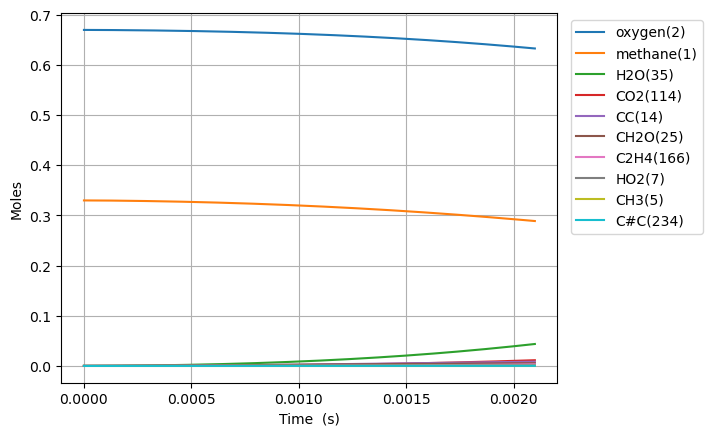

Values plotted in this chart, from the file beside it:
Time (s), Volume (m^3), Ar, He, Ne, N2, methane(1), oxygen(2), CH3(5), HO2(7), CH3O2(12), H(6), CH3O2(19), OH(D)(9), CH2O(25), H2O(35), CC(14), O(T)(10), OO(11), CHO(34), CHO3(63), CHO3(75), CO2(114), COO(15)
0.0, 0.1122, 0.0, 0.0, 0.0, 0.0, 0.33, 0.67, 0.0, 0.0, 0.0, 0.0, 0.0, 0.0, 0.0, 0.0, 0.0, 0.0, 0.0, 0.0, 0.0, 0.0, 0.0, 0.0
3.917188559316131e-16, 0.1122, 0.0, 0.0, 0.0, 0.0, 0.33, 0.67, 2.362025469903775e-16, 1.8448100416383326e-16, 1.9375497155561628e-24, 5.1721544763432396e-17, 1.3769256187170232e-33, 1.286359124891637e-28, 3.985968718771846e-34, 3.938998411624428e-37, 3.62090155182675e-39, 1.2863587063075215e-28, 2.6644746599628297e-28, 1.6504419161118837e-46, 2.701339197439633e-54, 1.3760539772353636e-63, 1.3597981026927398e-64, 2.918081690390446e-36
1.0968127966085168e-15, 0.1122, 0.0, 0.0, 0.0, 0.0, 0.33, 0.67, 6.613671252962707e-16, 5.16546850828531e-16, 1.1702788284350339e-23, 1.448202861665323e-16, 1.3595948600340868e-32, 7.769660475139541e-28, 7.483035679455973e-33, 4.6764072234944045e-36, 5.471906328129598e-38, 7.769627996746004e-28, 1.6093427907084661e-27, 5.742250035221057e-45, 1.7187528503052338e-52, 1.481989269046788e-61, 2.6498996468330017e-62, 3.464573797183949e-35
2.507000677962324e-15, 0.1122, 0.0, 0.0, 0.0, 0.0, 0.33, 0.67, 1.5116962568010067e-15, 1.1806787008369843e-15, 5.63437657646068e-23, 3.3101761228855095e-16, 9.767758513299266e-32, 3.740830929236554e-27, 1.0927673820505494e-31, 4.591408066307681e-35, 5.886426914704097e-37, 3.740763233850583e-27, 7.748293752530575e-27, 1.6863305272677237e-43, 1.010816110916249e-50, 1.5136773077869446e-59, 5.412879132840717e-60, 3.401627285415622e-34
5.3273764406699386e-15, 0.1122, 0.0, 0.0, 0.0, 0.0, 0.33, 0.67, 3.2123544193830443e-15, 2.5089430275690624e-15, 2.4606695425762823e-22, 7.034116377969236e-16, 5.580568820114298e-31, 1.6337992075499004e-26, 1.2724236927261492e-30, 4.061232398647482e-34, 5.410640079322223e-36, 1.6337087433157406e-26, 3.383884307553255e-26, 3.962049789145019e-42, 4.770161390612484e-49, 1.1326078233008481e-57, 8.117772326182192e-58, 3.0087160068309096e-33
1.0968127966085168e-14, 0.1122, 0.0, 0.0, 0.0, 0.0, 0.33, 0.67, 6.613670342843517e-15, 5.165474187885426e-15, 1.0272721227623086e-21, 1.4481971818794884e-15, 2.7306915583701864e-30, 6.821528942838445e-26, 1.2655483568791293e-29, 3.414053704777702e-33, 4.62891582121252e-35, 6.820572535188059e-26, 1.4127058051692288e-25, 7.942043279751693e-41, 1.9195626479790272e-47, 6.436798166654966e-56, 9.252541198894982e-56, 2.5289802908316865e-32
2.2249631016915626e-14, 0.1122, 0.0, 0.0, 0.0, 0.0, 0.33, 0.67, 1.341630058299915e-14, 1.0478546535859162e-14, 4.196668486457657e-21, 2.9377582423757206e-15, 1.2154450660609055e-29, 2.787443724198924e-25, 1.1398879183952236e-28, 2.799633420965699e-32, 3.8272759905062944e-34, 2.786557285757152e-25, 5.771370041620279e-25, 1.4387375555044059e-39, 6.973880223057536e-46, 2.94254133300632e-54, 8.486625450970708e-54, 2.073346830264798e-31
4.4812637118576547e-14, 0.1122, 0.0, 0.0, 0.0, 0.0, 0.33, 0.67, 2.7021554636641843e-14, 2.110473134062806e-14, 1.6963012229523976e-20, 5.9168402532352015e-15, 5.134688450097051e-29, 1.1272417120463945e-24, 9.70162760774367e-28, 2.2681772544905574e-31, 3.112275444168194e-33, 1.126476794786863e-24, 2.3328847951019512e-24, 2.457712105157007e-38, 2.386772294182753e-44, 1.1555502304871354e-52, 6.687345163045083e-52, 1.6789385095221627e-30
8.993864932189838e-14, 0.1122, 0.0, 0.0, 0.0, 0.0, 0.33, 0.67, 5.423203704039405e-14, 4.2357261381110817e-14, 6.820275943440844e-20, 1.1874843838762914e-14, 2.111089609319433e-28, 4.5367227675372995e-24, 8.01038982985547e-27, 1.827179959512582e-30, 2.5101599447650184e-32, 4.530364300339932e-24, 9.3804653396509e-24, 4.066723590476168e-37, 7.906567623013448e-43, 4.131035975791732e-51, 4.795415040322774e-50, 1.351173195685561e-29
1.8019067372854206e-13, 0.1122, 0.0, 0.0, 0.0, 0.0, 0.33, 0.67, 1.086528990588885e-13, 8.48629631511322e-14, 2.7348534411960917e-19, 2.3790209299777013e-14, 8.560632254888515e-28, 1.822746257801736e-23, 6.510827179077503e-26, 1.4686922212864172e-29, 2.0162922363312586e-31, 1.8175608794182978e-23, 3.7620167772258797e-23, 6.617983194672987e-36, 2.574733516296786e-41, 1.4004971060382097e-49, 3.25885091003711e-48, 1.083937228359505e-28
3.606947225418294e-13, 0.1122, 0.0, 0.0, 0.0, 0.0, 0.33, 0.67, 2.1749421214072104e-13, 1.6987693316963672e-13, 1.095061784179482e-18, 4.761837365939914e-14, 3.4470556888595095e-27, 7.327062551583784e-23, 5.249419527764766e-25, 1.1807392463803688e-28, 1.6163001985832123e-30, 7.285186232454498e-23, 1.5067934976654906e-22, 1.0677620992401207e-34, 8.310615977068929e-40, 4.6150151131148884e-48, 2.1510310067784936e-46, 8.679972224524825e-28
7.217028201684041e-13, 0.1122, 0.0, 0.0, 0.0, 0.0, 0.33, 0.67, 4.35175196089258e-13, 3.3991513689887926e-13, 4.3806525963697875e-18, 9.526443835061242e-14, 1.382828881016618e-26, 2.9539890542416904e-22, 4.214442370192863e-24, 9.517069702604805e-28, 1.2943388803792394e-29, 2.9203424375972776e-22, 6.031297133102039e-22, 1.714983274842147e-33, 2.670010184451056e-38, 1.4983480329911472e-46, 1.3980158339290467e-44, 6.941711259917007e-27
1e-12, 0.1122, 0.0, 0.0, 0.0, 0.0, 0.33, 0.67, 6.029805502355257e-13, 4.710115392062727e-13, 9.4408071762296e-18, 1.3197844862531142e-13, 2.9831497113491953e-26, 6.436728575927817e-22, 1.5599083545880115e-23, 3.5600445954112805e-27, 4.788556773783472e-29, 6.31215535733163e-22, 1.3009121721722951e-21, 1.1643200401152218e-32, 3.4615873429879703e-37, 1.952373637172433e-45, 3.5591272389254145e-43, 2.5632917286307565e-26
1.4437190154215535e-12, 0.1122, 0.0, 0.0, 0.0, 0.0, 0.33, 0.67, 8.705306079447112e-13, 6.800325813610819e-13, 1.75087538561598e-17, 1.9051552938597214e-13, 5.534712697447251e-26, 1.1989633396837009e-21, 3.375083692139206e-23, 7.718796773996983e-27, 1.035976279271588e-28, 1.1720086153286335e-21, 2.4134615189248416e-21, 2.7472820848055364e-32, 8.55505864392994e-37, 4.826354455481028e-45, 9.010924537757723e-43, 5.543430995615103e-26
2.8877514059278522e-12, 0.1122, 0.0, 0.0, 0.0, 0.0, 0.33, 0.67, 1.7412153096404524e-12, 1.3604314763015662e-12, 6.989037840987198e-17, 3.808537000659669e-13, 2.210865911095538e-25, 4.932098198010945e-21, 2.6975588795253087e-22, 6.339347893168186e-26, 8.289599210930314e-28, 4.716646262501072e-21, 9.656673319333875e-21, 4.3920215038503205e-31, 2.7355277461016076e-35, 1.5473541644102452e-43, 5.779508208219247e-41, 4.416397567839518e-25
4.3317837964341505e-12, 0.1122, 0.0, 0.0, 0.0, 0.0, 0.33, 0.67, 2.6118739910740836e-12, 2.040994235382171e-12, 1.482955671652445e-16, 5.710280012299707e-13, 4.692054052035434e-25, 1.067966890904519e-20, 7.70675307082591e-22, 1.8394808839077083e-25, 2.461099691894103e-27, 1.0064153136018343e-20, 2.0523256459587602e-20, 1.6154647311350122e-30, 1.2482601965617555e-34, 7.064435260211461e-43, 3.1755456650660337e-40, 1.2597526444482744e-24
5.775816186940449e-12, 0.1122, 0.0, 0.0, 0.0, 0.0, 0.33, 0.67, 3.4825067536019527e-12, 2.7217207168496657e-12, 2.5262285941051124e-16, 7.61038574630015e-13, 7.993823885212938e-25, 1.852976204655892e-20, 1.624171838854149e-21, 3.93116391826291e-25, 5.362697326380271e-27, 1.7232639683630235e-20, 3.5014033324175735e-20, 4.094356250995692e-30, 3.7186280282756836e-34, 2.105202702856476e-42, 1.0916574945800892e-39, 2.651296853708284e-24
8.663880967953046e-12, 0.1122, 0.0, 0.0, 0.0, 0.0, 0.33, 0.67, 5.2237117614371294e-12, 4.083557486958939e-12, 5.218018471941443e-16, 1.1406759016325336e-12, 1.6513304412435665e-24, 3.943634906091009e-20, 4.429329581564737e-21, 1.0969249590666948e-24, 1.5566168967235477e-26, 3.589924742303034e-20, 7.250389604401687e-20, 1.4300372509600655e-29, 1.6260282629131968e-33, 9.208706789315376e-42, 5.868220145397312e-39, 7.214740498151099e-24
1e-11, 0.1122, 0.0, 0.0, 0.0, 0.0, 0.33, 0.67, 6.02922168251739e-12, 4.713793756155874e-12, 6.783016793195238e-16, 1.3161060014640328e-12, 2.1466689598794167e-24, 5.197025743536863e-20, 6.410583482040461e-21, 1.6043344008935938e-24, 2.308508535419182e-26, 4.68512370717583e-20, 9.435943021889989e-20, 2.280742377069384e-29, 2.8332887373736455e-33, 1.6047780710304536e-41, 1.1090470444642495e-38, 1.0431543872358944e-23
1.1551945748965643e-11, 0.1122, 0.0, 0.0, 0.0, 0.0, 0.33, 0.67, 6.96482229247243e-12, 5.4459951468967015e-12, 8.854685330097627e-16, 1.5197123190235368e-12, 2.8023856832298885e-24, 6.880145804089956e-20, 9.254659606291406e-21, 2.3380836300740393e-24, 3.404089359460829e-26, 6.141168527593458e-20, 1.2332803249174508e-19, 3.569476255582485e-29, 4.733516823493381e-33, 2.681295549859422e-41, 1.9548579883104463e-38, 1.504596048428965e-23
1.444001052997824e-11, 0.1122, 0.0, 0.0, 0.0, 0.0, 0.33, 0.67, 8.70583226703345e-12, 6.809075672609025e-12, 1.3497026812748232e-15, 1.8981058494363983e-12, 4.271794019335332e-24, 1.0781042690639829e-19, 1.682331500866625e-20, 4.335706628115579e-24, 6.386373810879126e-26, 9.437844179119007e-20, 1.8844437063109913e-19, 7.564686800392285e-29, 1.1482752862710186e-32, 6.505420296929199e-41, 5.349097111548087e-38, 2.729863219326704e-23
2.0216140092003435e-11, 0.1122, 0.0, 0.0, 0.0, 0.0, 0.33, 0.67, 1.2187548705046311e-11, 9.537199317744351e-12, 2.5817111353881465e-15, 2.6529302515616243e-12, 8.17148755969466e-24, 2.192549987424457e-19, 4.4240007381470833e-20, 1.2015305562751644e-23, 1.7472869484415793e-25, 1.8394298453151057e-19, 3.6248842995202807e-19, 2.761259928722266e-28, 5.91950993840523e-32, 3.3546988893442207e-40, 3.983403788704462e-37, 7.141801094923399e-23
3.176839921605382e-11, 0.1122, 0.0, 0.0, 0.0, 0.0, 0.33, 0.67, 1.9149799847120444e-11, 1.5001212756552053e-11, 6.2275518674353655e-15, 4.154812648675335e-12, 1.9712017768156807e-23, 5.966648992692998e-19, 1.6949084001564356e-19, 5.141911300751246e-23, 6.938006008204673e-25, 4.614678717336395e-19, 8.849601631687286e-19, 1.735423982544881e-27, 6.342212924574707e-31, 3.595402021720913e-39, 7.556913740774388e-36, 2.7044583921323437e-22
4.332065834010421e-11, 0.1122, 0.0, 0.0, 0.0, 0.0, 0.33, 0.67, 2.611050713136804e-11, 2.047554098442543e-11, 1.1417336257367322e-14, 5.646379911354645e-12, 3.614000589454207e-23, 1.2090915906946003e-18, 4.175205896716266e-19, 1.3734576719085754e-22, 1.736744098811103e-24, 8.762279547736685e-19, 1.640427099741855e-18, 5.6190038596953046e-27, 2.633952526969638e-30, 1.493337617659352e-38, 3.923261471303585e-35, 6.6002421247181e-22
6.642517658820498e-11, 0.1122, 0.0, 0.0, 0.0, 0.0, 0.33, 0.67, 4.0027530034179444e-11, 3.1454768603385183e-11, 2.6188582829524526e-14, 8.598942236258901e-12, 8.289813478696939e-23, 3.3461694985871503e-18, 1.4897471481349526e-18, 5.820276201309726e-22, 6.34622022949867e-24, 2.1600176845244604e-18, 3.85224292296219e-18, 3.163509822050946e-26, 2.385019647623611e-29, 1.3523843442350465e-37, 5.826816420324996e-34, 2.303384447296925e-21
8.720865179463367e-11, 0.1122, 0.0, 0.0, 0.0, 0.0, 0.33, 0.67, 5.2541646430217005e-11, 4.1365583054806394e-11, 4.430035371725988e-14, 1.1220351155901015e-11, 1.4023104454216227e-22, 6.462668015337193e-18, 3.2665083873945678e-18, 1.420315470134815e-21, 1.411428694804353e-23, 3.864232212930556e-18, 6.641905745011731e-18, 8.753924789591594e-26, 8.109361543801102e-29, 4.598462196991613e-37, 2.369634052810942e-33, 4.9714347767959055e-21
9.999999999999999e-11, 0.1122, 0.0, 0.0, 0.0, 0.0, 0.33, 0.67, 6.024141635353439e-11, 4.748131539563593e-11, 5.758554654592728e-14, 1.2817670639322764e-11, 1.822855277769764e-22, 9.058748000412053e-18, 4.859275941098074e-18, 2.2539370343988896e-21, 2.1179026930320995e-23, 5.195627356121331e-18, 8.736755955248064e-18, 1.4803002481814483e-25, 1.5512411244065307e-28, 8.796588688188304e-37, 5.104404780109095e-33, 7.319887325709357e-21
1.0799212700106236e-10, 0.1122, 0.0, 0.0, 0.0, 0.0, 0.33, 0.67, 6.505146131020768e-11, 5.13086753565347e-11, 6.671320510913752e-14, 1.3809481105264941e-11, 2.111793151030014e-22, 1.094302904514337e-17, 6.0475411188048386e-18, 2.89766249258889e-21, 2.6476437625835604e-23, 6.136763652947472e-18, 1.0191805126289718e-17, 1.9591361062768102e-25, 2.1638534457860137e-28, 1.2270615273346157e-36, 7.445466146098858e-33, 9.060422883867069e-21
1.2877560220749105e-10, 0.1122, 0.0, 0.0, 0.0, 0.0, 0.33, 0.67, 7.755719834217983e-11, 6.128366495368365e-11, 9.32032393392905e-14, 1.636671263963591e-11, 2.950341832874711e-22, 1.6981820912856832e-17, 1.002991700895362e-17, 5.242073315790715e-21, 4.4456996544491053e-23, 9.017724275880516e-18, 1.450413253670484e-17, 3.8004667103351483e-25, 4.849964964181124e-28, 2.7503367337568684e-36, 1.9067881504554884e-32, 1.479818885535056e-20
1.4955907741391973e-10, 0.1122, 0.0, 0.0, 0.0, 0.0, 0.33, 0.67, 9.005907875187934e-11, 7.129015983877493e-11, 1.2354900366303133e-13, 1.8892437767575732e-11, 3.910946254766645e-22, 2.4771554581493205e-17, 1.5409409974163066e-17, 8.721205212985539e-21, 6.912300602436552e-23, 1.254682933067237e-17, 1.9581147031918537e-17, 6.683077711945072e-25, 9.662679098199025e-28, 5.4796327041750875e-36, 4.2637900650224113e-32, 2.2392724539022643e-20
1.911260278267771e-10, 0.1122, 0.0, 0.0, 0.0, 0.0, 0.33, 0.67, 1.1505200327780586e-10, 9.139628374580956e-11, 1.950733972715375e-13, 2.385075053831126e-11, 6.175076754776327e-22, 4.6242494472914927e-17, 3.101330424254668e-17, 2.0194772849312713e-20, 1.4233501376409079e-22, 2.1681365499154686e-17, 3.2037197243773674e-17, 1.6796746038691634e-24, 2.990475759301615e-27, 1.695912885139779e-35, 1.6056547975150942e-31, 4.3756086116972835e-20
2.3269297823963448e-10, 0.1122, 0.0, 0.0, 0.0, 0.0, 0.33, 0.67, 1.4003181096693198e-10, 1.1162399421682056e-10, 2.797086921913564e-13, 2.868747229734542e-11, 8.854241690134575e-22, 7.672821931644484e-17, 5.426779265386284e-17, 3.993958584803682e-20, 2.5462623580193607e-22, 3.3823933008371544e-17, 4.757753009702019e-17, 3.522927964039987e-24, 7.407501198736504e-27, 4.2008887900606747e-35, 4.628654512304054e-31, 7.436660569216803e-20
2.7425992865249186e-10, 0.1122, 0.0, 0.0, 0.0, 0.0, 0.33, 0.67, 1.650000002126946e-10, 1.3197014165222737e-10, 3.759549621532725e-13, 3.340575267302967e-11, 1.1900959881828574e-21, 1.1753418101469272e-16, 8.652493857701065e-17, 7.113855624351202e-20, 4.149743905088294e-22, 4.9244679425173176e-17, 6.622024424529906e-17, 6.564659301330402e-24, 1.5930124769419592e-26, 9.034272902627732e-35, 1.134465143596402e-30, 1.1514568659962682e-19
3.1582687906534923e-10, 0.1122, 0.0, 0.0, 0.0, 0.0, 0.33, 0.67, 1.89957851711326e-10, 1.5243172285166026e-10, 4.825302038048375e-13, 3.8008594903581323e-11, 1.527464864794786e-21, 1.697770498466513e-16, 1.2895647644035268e-16, 1.173986479013323e-19, 6.321864594497245e-22, 6.817520731842234e-17, 8.798255485136011e-17, 1.123162817495225e-23, 3.100462138306537e-26, 1.7583448344737488e-34, 2.488166850685034e-30, 1.6660639824072262e-19
3.573938294782066e-10, 0.1122, 0.0, 0.0, 0.0, 0.0, 0.33, 0.67, 2.1490644525300122e-10, 1.730059060553948e-10, 5.983535278410811e-13, 4.249883079317396e-11, 1.8941091707575446e-21, 2.343991268968543e-16, 1.8256560251984247e-16, 1.8263978353978836e-19, 9.148110523156135e-22, 9.081145625584881e-17, 1.1288065075698035e-16, 1.7996622480189785e-23, 5.589089422831154e-26, 3.1697249322385595e-34, 5.012129070553296e-30, 2.2894609148373958e-19
4.1532540564808516e-10, 0.1122, 0.0, 0.0, 0.0, 0.0, 0.33, 0.67, 2.4966347693786757e-10, 2.0186267916469064e-10, 7.734109239349106e-13, 4.857416101559503e-11, 2.4482620470008392e-21, 3.4667387323492423e-16, 2.7760978134998396e-16, 3.1314459798911903e-19, 1.4337949436093989e-21, 1.2886637506832275e-16, 1.5284092854696837e-16, 3.1892340185701016e-23, 1.1497886645608691e-25, 6.5208131291284025e-34, 1.1922925503871769e-29, 3.340204599433469e-19
4.732569818179638e-10, 0.1122, 0.0, 0.0, 0.0, 0.0, 0.33, 0.67, 2.844066903365015e-10, 2.3092561469100956e-10, 9.622632037461215e-13, 5.444332063469766e-11, 3.0460835592791274e-21, 4.866316917902379e-16, 3.98314484233086e-16, 5.007280442390414e-19, 2.1193114523705196e-21, 1.7487840818957922e-16, 1.9896357530899502e-16, 5.2347208495564717e-23, 2.1539874115769687e-25, 1.2216009647760083e-33, 2.5447143161961896e-29, 4.599916402855991e-19
5.311885579878423e-10, 0.1122, 0.0, 0.0, 0.0, 0.0, 0.33, 0.67, 3.1913807962723527e-10, 2.6018770393974897e-10, 1.1629141770909752e-12, 6.011331849789318e-11, 3.681254632755022e-21, 6.560170628314782e-16, 5.466193454367129e-16, 7.582912134894294e-19, 2.9943840249279123e-21, 2.2921326690914046e-16, 2.5128832221967235e-16, 8.097074125611015e-23, 3.749869280157206e-25, 2.1266904775673008e-33, 4.979112540750645e-29, 6.062162951147398e-19
5.891201341577209e-10, 0.1122, 0.0, 0.0, 0.0, 0.0, 0.33, 0.67, 3.5385937739313496e-10, 2.896421169554251e-10, 1.3736295206030068e-12, 6.5590984722089e-11, 4.348285149686107e-21, 8.563473069545116e-16, 7.242449744822074e-16, 1.0995077863617835e-18, 4.0821699832199125e-21, 2.921902654260669e-16, 3.0985376104517977e-16, 1.1948356887116724e-22, 6.154022656464246e-25, 3.4901879695185566e-33, 9.073244023072949e-29, 7.717713534559534e-19
6.470517103275994e-10, 0.1122, 0.0, 0.0, 0.0, 0.0, 0.33, 0.67, 3.885720465157511e-10, 3.19282290059017e-10, 1.5929448916921298e-12, 7.088288315264274e-11, 5.042539634710433e-21, 1.0889052550619337e-15, 9.326814417417691e-16, 1.5386807877632106e-18, 5.405745908481311e-21, 3.6408067904995614e-16, 3.7469683315264946e-16, 1.697006410016329e-22, 9.627611593106515e-25, 5.4602128955742015e-33, 1.5611082252271353e-28, 9.555502636571255e-19
7.04983286497478e-10, 0.1122, 0.0, 0.0, 0.0, 0.0, 0.33, 0.67, 4.2327734352940364e-10, 3.4910185830608427e-10, 1.819602508796608e-12, 7.599537890382083e-11, 5.760036495351266e-21, 1.3547943050521945e-15, 1.1732422180789836e-15, 2.09068446467376e-18, 6.988245571269115e-21, 4.451190224733493e-16, 4.458532298656019e-16, 2.335217311173157e-22, 1.4475460993607537e-24, 8.209647211795713e-33, 2.5606532328832632e-28, 1.1563259349754648e-18
7.629148626673565e-10, 0.1122, 0.0, 0.0, 0.0, 0.0, 0.33, 0.67, 4.579763276929372e-10, 3.7909471155025276e-10, 2.052542069694537e-12, 8.093458229196404e-11, 6.497419273318744e-21, 1.6549460792125284e-15, 1.4470681414692659e-15, 2.770823573285917e-18, 8.8527048867369e-21, 5.35504499884966e-16, 5.233570675326989e-16, 3.129139877777581e-22, 2.105075475413489e-24, 1.1938799978293728e-32, 4.035743719113566e-28, 1.3728333746099684e-18
8.208464388372351e-10, 0.1122, 0.0, 0.0, 0.0, 0.0, 0.33, 0.67, 4.92669912961882e-10, 4.092549231173558e-10, 2.290848725778436e-12, 8.570642016097764e-11, 7.251791953562412e-21, 1.9901656485338106e-15, 1.7551726116728e-15, 3.594818673259076e-18, 1.102221752199156e-20, 6.354102962934139e-16, 6.072413080600163e-16, 4.0990807671032803e-22, 2.9753723214581003e-24, 1.6874662940837905e-32, 6.146898829032516e-28, 1.6037974908833698e-18
8.787780150071136e-10, 0.1122, 0.0, 0.0, 0.0, 0.0, 0.33, 0.67, 5.273588738946642e-10, 4.3957679465757777e-10, 2.5337471693008457e-12, 9.031659102770461e-11, 8.020700247047906e-21, 2.3611365050636056e-15, 2.0984437912389277e-15, 4.5786927458589365e-18, 1.3519805010344448e-20, 7.449845018866751e-16, 6.975374998344722e-16, 5.2658392650593845e-22, 4.1035391644467545e-24, 2.327303652632018e-32, 9.09112573978119e-28, 1.847981704063835e-18
9.367095911769922e-10, 0.1122, 0.0, 0.0, 0.0, 0.0, 0.33, 0.67, 5.62043880350908e-10, 4.70054796567782e-10, 2.7805668994135596e-12, 9.477062465995982e-11, 8.8020216380587e-21, 2.7684508009005456e-15, 2.477675498998819e-15, 5.73878645124829e-18, 1.6368553568318635e-20, 8.643563450690026e-16, 7.942761278939051e-16, 6.650711250525581e-22, 5.539646163283292e-24, 3.141789541421945e-32, 1.3104351345265208e-27, 2.104188565295826e-18
9.946411673468707e-10, 0.1122, 0.0, 0.0, 0.0, 0.0, 0.33, 0.67, 5.967254997575412e-10, 5.006836095140642e-10, 3.030739953334e-12, 9.907384055199093e-11, 9.593958202049858e-21, 3.2126111908315e-15, 2.8935667958267672e-15, 7.091657452589462e-18, 1.959148915976484e-20, 9.936364882733893e-16, 8.974863749497361e-16, 8.2753614737332e-22, 7.339040011309939e-24, 4.1623140512369305e-32, 1.8467495162547674e-27, 2.3712895552638267e-18
9.999999999999999e-10, 0.1122, 0.0, 0.0, 0.0, 0.0, 0.33, 0.67, 5.999334931847627e-10, 5.035242976227331e-10, 3.054033205224673e-12, 9.9464462375691e-11, 9.667694274149937e-21, 3.255574957314791e-15, 2.9339129715208775e-15, 7.227133012183681e-18, 1.9909340423751234e-20, 1.0060994427137253e-15, 9.073616217009939e-16, 8.438536316526737e-22, 7.525937761485554e-24, 4.2683129849459903e-32, 1.904300874972723e-27, 2.396509494915133e-18
1.0525727435167493e-09, 0.1122, 0.0, 0.0, 0.0, 0.0, 0.33, 0.67, 6.314042218072285e-10, 5.314580743596919e-10, 3.2837761825961387e-12, 1.0323139799718444e-10, 1.0394958340950239e-20, 3.694052383169247e-15, 3.3467444331334025e-15, 8.654107463147179e-18, 2.321169603731131e-20, 1.1329214837405853e-15, 1.0071964150825718e-15, 1.0161845586923984e-21, 9.5622536272603e-24, 5.423208676031372e-32, 2.5509033181092305e-27, 2.6482166372419126e-18
1.1105043196866278e-09, 0.1122, 0.0, 0.0, 0.0, 0.0, 0.33, 0.67, 6.660804606767012e-10, 5.623732277437941e-10, 3.5392610320878847e-12, 1.0724826050772422e-10, 1.1203709752555782e-20, 4.2131429647060285e-15, 3.8377627862154656e-15, 1.044308953967312e-17, 2.725220241660109e-20, 1.2822940768240186e-15, 1.1234332101675876e-15, 1.2332490716023087e-21, 1.2275247960393005e-23, 6.961883455659598e-32, 3.461127487002791e-27, 2.9339829256141828e-18
1.1684358958565064e-09, 0.1122, 0.0, 0.0, 0.0, 0.0, 0.33, 0.67, 7.007545735972895e-10, 5.934242578743788e-10, 3.796836950541428e-12, 1.1112924002237895e-10, 1.2019080584181726e-20, 4.77020162516707e-15, 4.367121114535087e-15, 1.2475742847140079e-17, 3.1736088263189215e-20, 1.4418265723666478e-15, 1.2462227685663345e-15, 1.4809929405678799e-21, 1.554933836186527e-23, 8.818785216525699e-32, 4.62130475347506e-27, 3.2276705170734286e-18
1.226367472026385e-09, 0.1122, 0.0, 0.0, 0.0, 0.0, 0.33, 0.67, 7.354268628714298e-10, 6.246065342430368e-10, 4.0562013716505514e-12, 1.1487896719047253e-10, 1.2840113041752329e-20, 5.36549882866829e-15, 4.935263699073101e-15, 1.4769309496366178e-17, 3.668638306880575e-20, 1.6115811179784793e-15, 1.3755899762055573e-15, 1.7616990923507016e-21, 1.9461376063675113e-23, 1.1037500499756958e-31, 6.0816073787646385e-27, 3.528443700692471e-18
1.342230624366142e-09, 0.1122, 0.0, 0.0, 0.0, 0.0, 0.33, 0.67, 8.047669871416714e-10, 6.873470196804865e-10, 4.579278201427663e-12, 1.2200247103914144e-10, 1.4495941805157543e-20, 6.671721329600762e-15, 6.189480301592489e-15, 2.0208788495364305e-17, 4.8078499776015276e-20, 1.98196903815497e-15, 1.6541523895688428e-15, 2.431238321660177e-21, 2.9534269021648673e-23, 1.6750354732466157e-31, 1.0137468777903927e-26, 4.148242245824673e-18
1.4580937767058992e-09, 0.1122, 0.0, 0.0, 0.0, 0.0, 0.33, 0.67, 8.741024836077509e-10, 7.505606362933259e-10, 5.106840072413102e-12, 1.286528208365328e-10, 1.6165968269415324e-20, 8.133297944061602e-15, 7.603168382512465e-15, 2.690163698163616e-17, 6.161303303912645e-20, 2.393811397398429e-15, 1.95930081751142e-15, 3.260513757462207e-21, 4.321980645175272e-23, 2.451213249968504e-31, 1.617089348828731e-26, 4.7880774246261025e-18
1.5739569290456563e-09, 0.1122, 0.0, 0.0, 0.0, 0.0, 0.33, 0.67, 9.43434530104617e-10, 8.14215693137246e-10, 5.637708298426109e-12, 1.348617084572534e-10, 1.7846461223812823e-20, 9.751298889910482e-15, 9.178564474328835e-15, 3.4989071805360577e-17, 7.747430495066163e-20, 2.84737198818259e-15, 2.2912009605520966e-15, 4.26838339387951e-21, 6.133418794369702e-23, 3.4785745780983515e-31, 2.4851683467869093e-26, 5.443679689585376e-18
1.6898200813854134e-09, 0.1122, 0.0, 0.0, 0.0, 0.0, 0.33, 0.67, 1.012764010346692e-09, 8.782825942899955e-10, 6.170998607450789e-12, 1.4065873066853684e-10, 1.9534621445580217e-20, 1.1526532551120957e-14, 1.0917546562305776e-14, 4.461312297332018e-17, 9.584669313753644e-20, 3.3428567983487396e-15, 2.6500054539482164e-15, 5.473859236599607e-21, 8.47848139985954e-23, 4.808583182623843e-31, 3.6994915879549527e-26, 6.11161896392594e-18
1.8056832337251705e-09, 0.1122, 0.0, 0.0, 0.0, 0.0, 0.33, 0.67, 1.0820916013682533e-09, 9.427336637183264e-10, 6.706033611306178e-12, 1.460715642691964e-10, 2.1228304616653036e-20, 1.3459621964469541e-14, 1.2821717132560571e-14, 5.591647107568939e-17, 1.16914715780341e-19, 3.88042984226222e-15, 3.035854948780224e-15, 6.896071899225887e-21, 1.1457084892379678e-22, 6.497907240901304e-31, 5.357697437934243e-26, 6.789136548082154e-18
1.9215463860649274e-09, 0.1122, 0.0, 0.0, 0.0, 0.0, 0.33, 0.67, 1.1514177957552866e-09, 1.0075430706415262e-09, 7.242320550992941e-12, 1.5112604073095502e-10, 2.292595087520468e-20, 1.5551024433471774e-14, 1.4892427918000943e-14, 6.904230981852069e-17, 1.4086292810054419e-19, 4.460217299461043e-15, 3.4488785950878917e-15, 8.554243136102913e-21, 1.517835945211661e-22, 8.60844057692682e-31, 7.574964780210005e-26, 7.474039996325243e-18
2.0374095384046845e-09, 0.1122, 0.0, 0.0, 0.0, 0.0, 0.33, 0.67, 1.2207429272299298e-09, 1.0726867616994291e-09, 7.77952568590638e-12, 1.558462140343445e-10, 2.462650374267846e-20, 1.780105399934953e-14, 1.71308065276501e-14, 8.413419379601488e-17, 1.6787580657736442e-19, 5.082312221858461e-15, 3.889194483852932e-15, 1.0467657288362583e-20, 1.9760677008043758e-22, 1.1207318541639047e-30, 1.0485401049873883e-25, 8.16463172735327e-18
2.20350672700505e-09, 0.1122, 0.0, 0.0, 0.0, 0.0, 0.33, 0.67, 1.3201235164009032e-09, 1.1666130396267662e-09, 8.550781474102422e-12, 1.6207419138980663e-10, 2.7067957042585474e-20, 2.1303753312441817e-14, 2.063403337929266e-14, 1.0948589878241191e-16, 2.1231451060367725e-19, 6.0480627753831815e-15, 4.5682355641610025e-15, 1.3694457656317904e-20, 2.8088483001559007e-22, 1.5930466169257673e-30, 1.618046110720147e-25, 9.16202817944143e-18
2.3696039156054155e-09, 0.1122, 0.0, 0.0, 0.0, 0.0, 0.33, 0.67, 1.4195028772719264e-09, 1.2611197851039742e-09, 9.322968719182523e-12, 1.6772166465474677e-10, 2.9512358932668926e-20, 2.5133358347649058e-14, 2.4486185242291572e-14, 1.3959775806499586e-16, 2.639738339302211e-19, 7.101058979529938e-15, 5.303869910203443e-15, 1.754247967192223e-20, 3.8859055143096716e-22, 2.2039041198616008e-30, 2.415795843705932e-25, 1.0165714798917188e-17
... 567 more rows
